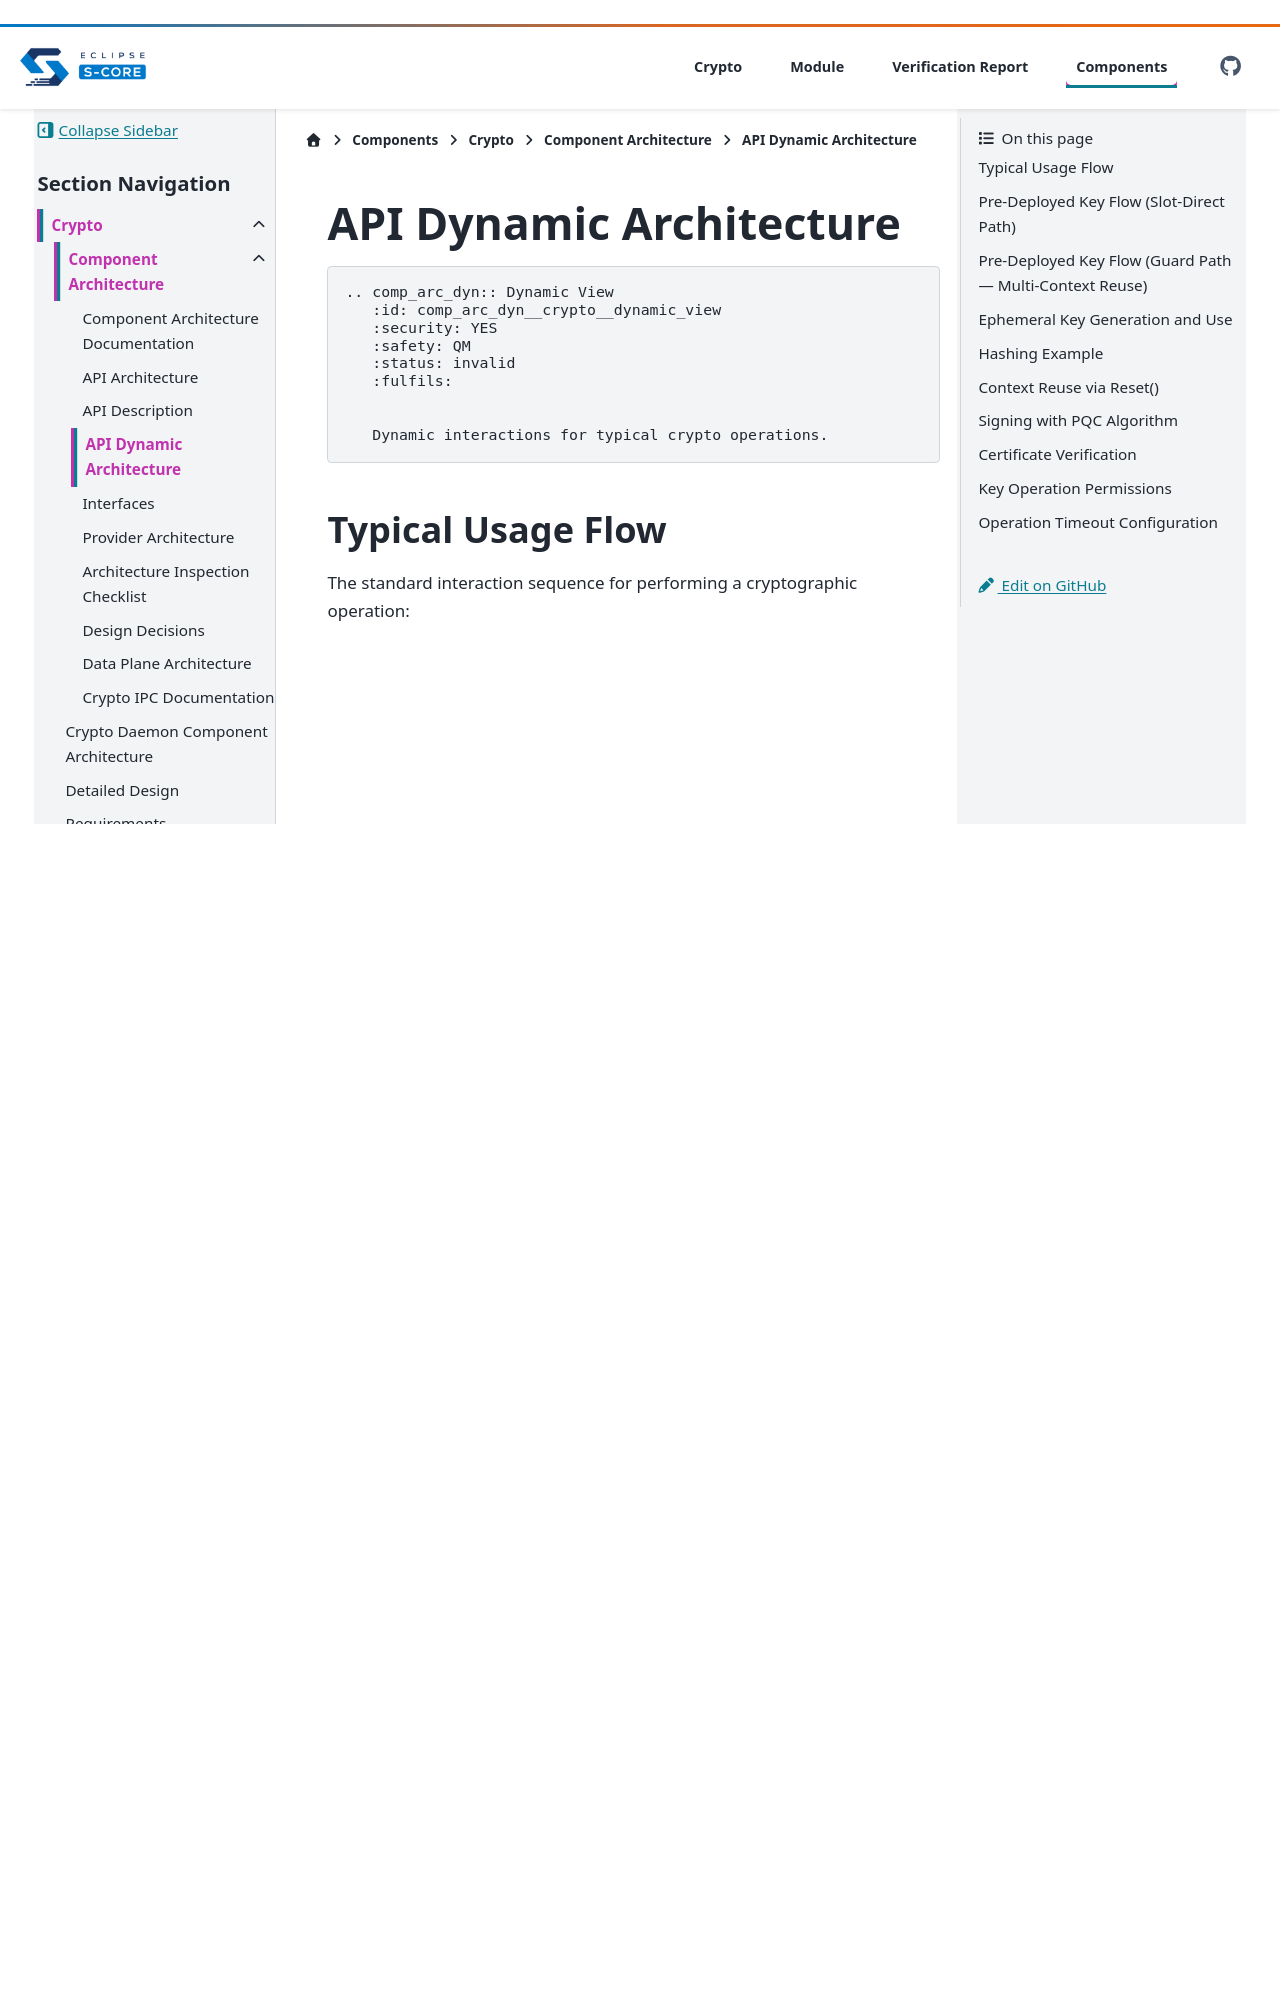

repository: iavofficial/inc_security_crypto · page: pr-36/crypto/components/crypto/architecture/dynamic_architecture.html · generator: sphinx

..
   # *******************************************************************************
   # Copyright (c) 2026 Contributors to the Eclipse Foundation
   #
   # See the NOTICE file(s) distributed with this work for additional
   # information regarding copyright ownership.
   #
   # This program and the accompanying materials are made available under the
   # terms of the Apache License Version 2.0 which is available at
   # https://www.apache.org/licenses/LICENSE-2.0
   #
   # SPDX-License-Identifier: Apache-2.0
   # *******************************************************************************

.. _crypto_dynamic_architecture:

API Dynamic Architecture
========================

.. code-block:: rst
   
   .. comp_arc_dyn:: Dynamic View
      :id: comp_arc_dyn__crypto__dynamic_view
      :security: YES
      :safety: QM
      :status: invalid
      :fulfils:

      Dynamic interactions for typical crypto operations.

Typical Usage Flow
------------------

The standard interaction sequence for performing a cryptographic operation:

.. uml:: typical_usage_sequence.puml
   :align: center
   :scale: 75

Pre-Deployed Key Flow (Slot-Direct Path)
-----------------------------------------

Using a pre-deployed persistent key for encryption — the simplest path.
No ``LoadKey`` or guard needed; the context internally loads from the slot:

..
   TODO: Removal all code blocks in this file.
   It must be part of the examples over time.

.. code-block:: cpp

   // 1. Create stack and context
   CryptoStackConfig stack_config;
   stack_config.SetConnectionEndpoint("unix:///var/run/crypto-daemon.sock");
   auto stack = CreateCryptoStack(stack_config).value();
   auto ctx = stack->CreateCryptoContext().value();

   // 2. Resolve the pre-deployed key slot (no LoadKey needed)
   auto slot = ctx->ResolveResource("PreDeployedSlot", ResourceType::kKeySlot).value();

   // 3. Create cipher context — pass slot directly to SetKey
   //    The context factory internally loads key material from the slot.
   CipherContextConfig enc_config;
   enc_config.SetAlgorithm("AES-256-CBC").SetKey(slot).SetDirection(CipherDirection::kEncrypt);
   auto enc = ctx->CreateCipherContext(enc_config).value();

   // 4. Encrypt data
   enc->Init(iv_span);
   enc->Update(plaintext_span, ciphertext_span);
   enc->Finalize(final_out_span);

   // 5. Context destruction releases the internally-loaded key material.
